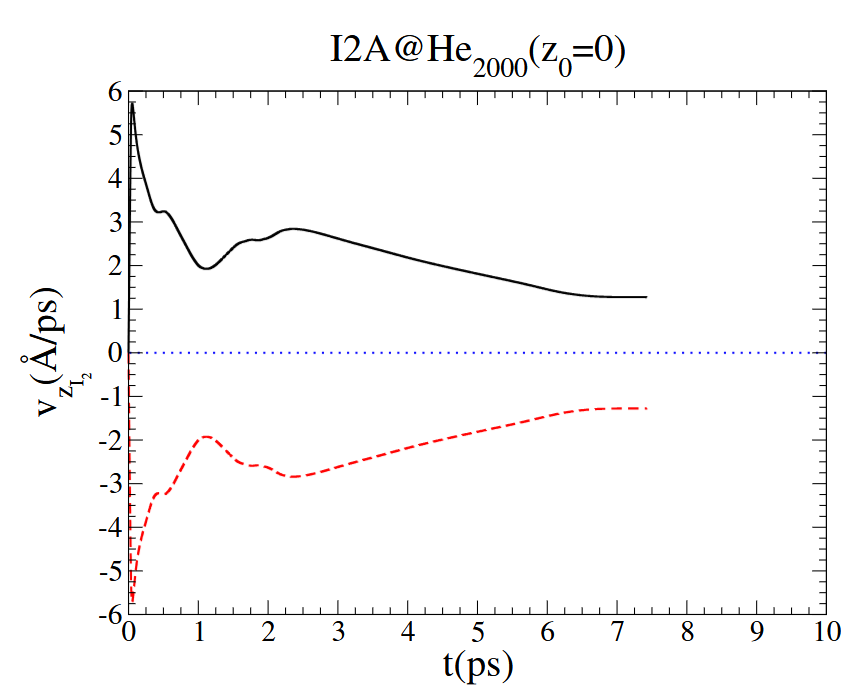

The data file committed next to this chart (first rows):
0, -0.018018018018017837
0.0225, 4.216
0.04499, 5.712
0.1012, 4.973
0.18, 4.18
0.2587, 3.784
0.3375, 3.369
0.4049, 3.225
0.5062, 3.243
0.6412, 2.955
0.7987, 2.486
0.9786, 2.018
1.114, 1.91
1.282, 2.072
1.541, 2.468
1.744, 2.577
2.025, 2.649
2.34, 2.829
2.643, 2.775
3.217, 2.505
4.038, 2.144
5.141, 1.748
5.951, 1.459
6.31, 1.351
6.783, 1.261
7.413, 1.261
